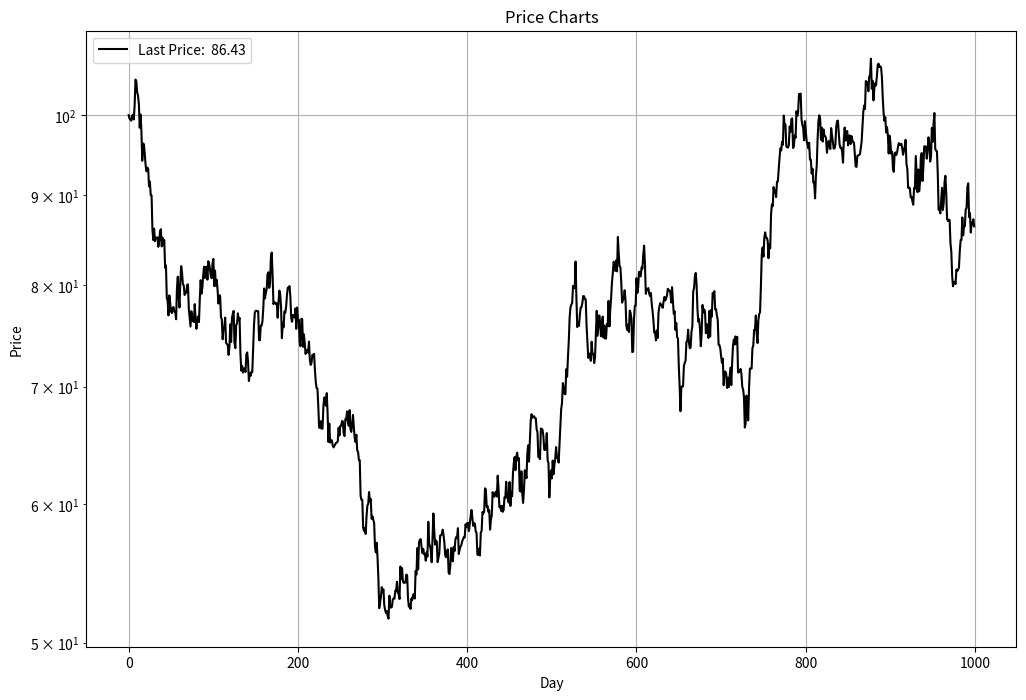
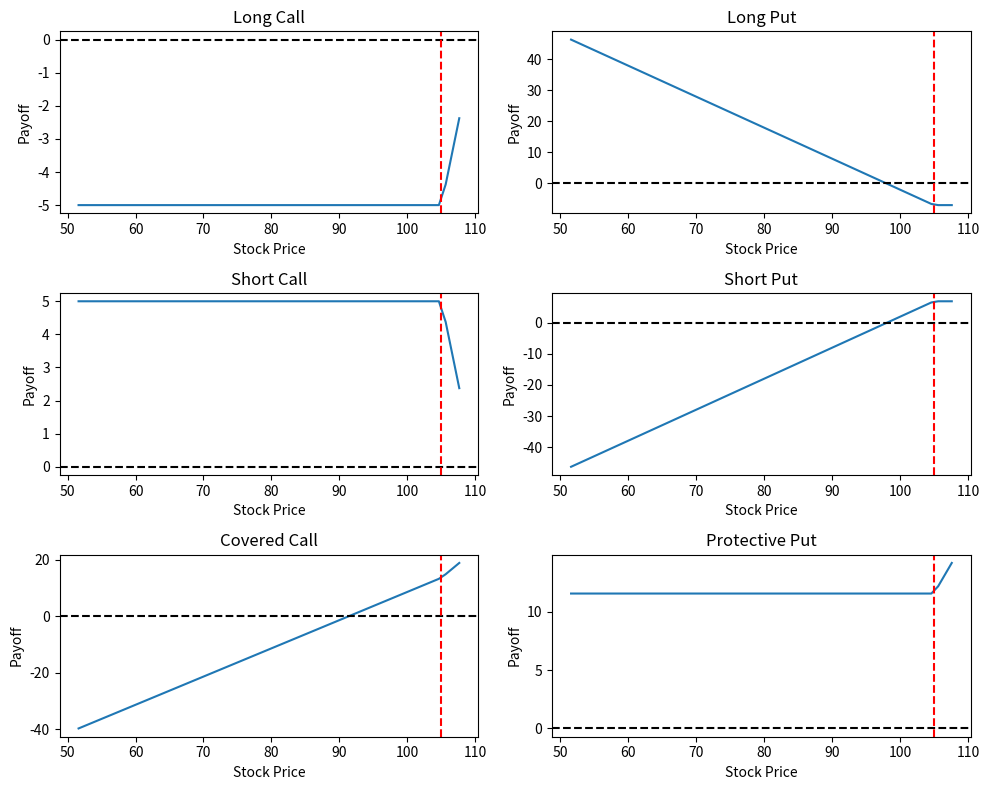
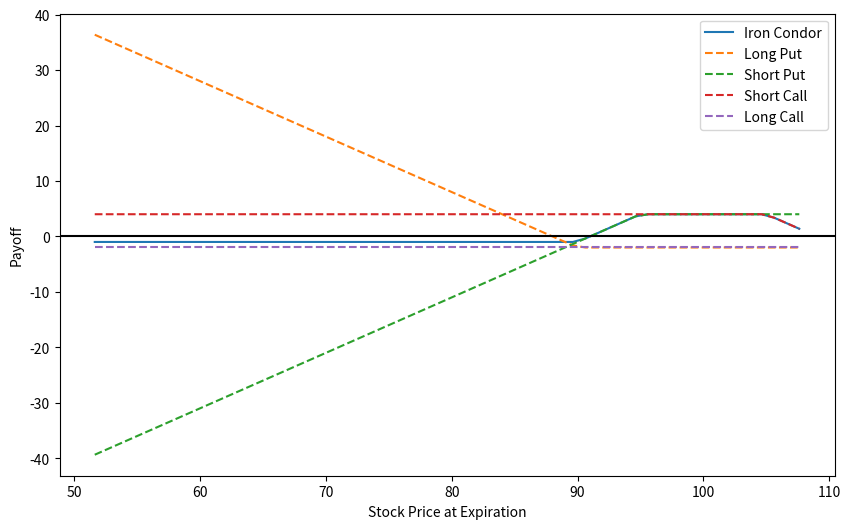
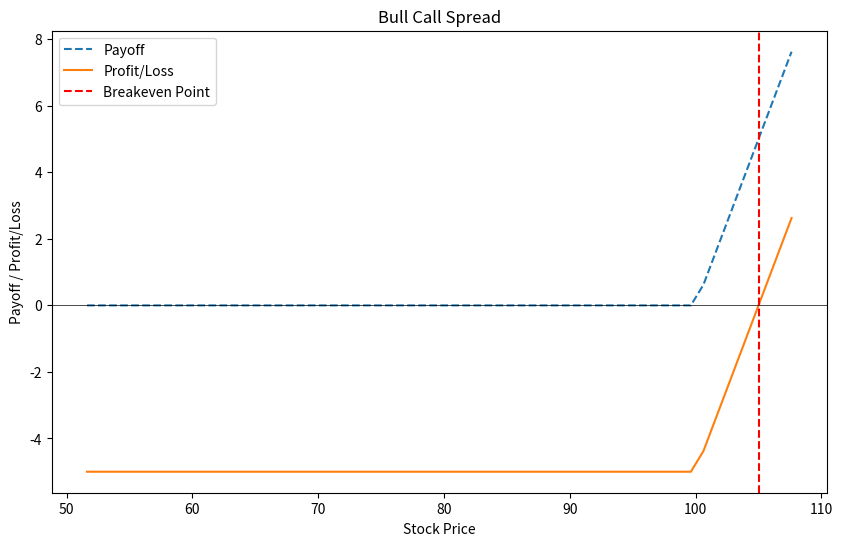
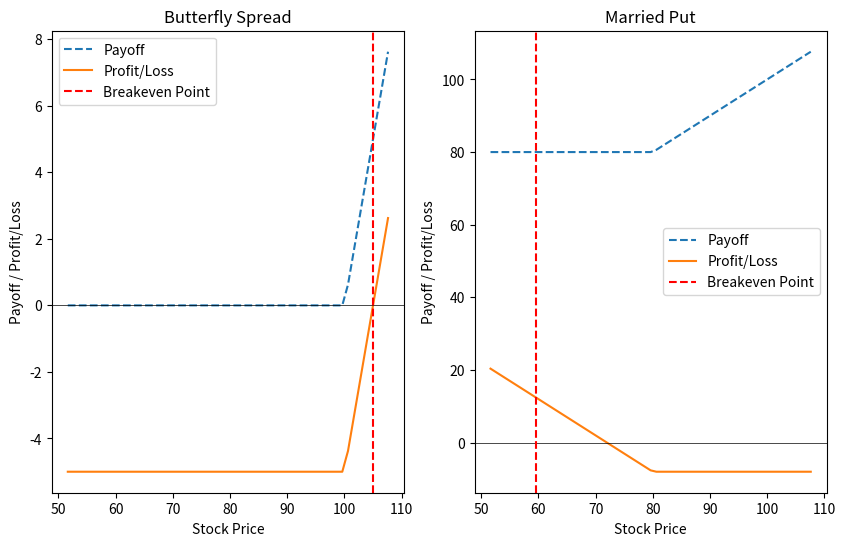
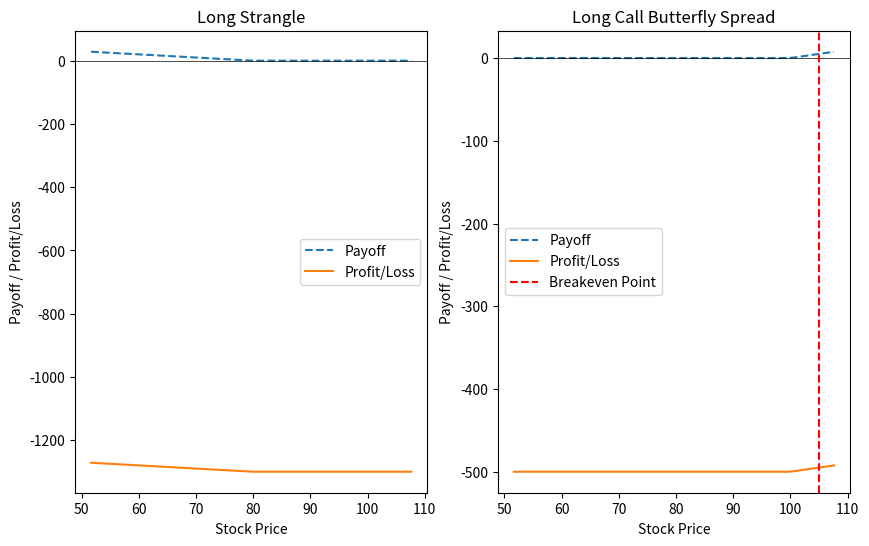

These charts were generated, in order, by the following Python code:
# Import libraries
import random
import numpy as np
import matplotlib.pyplot as plt

def Generate_Prices(start_price, Volatility, Direction_Bias, num_days):
    import random
    prices = [start_price]
    changes = [0]
    for i in range(num_days-1):
        Var = random.uniform(-1, 1)*random.uniform(0, 1)*Volatility
        price = prices[-1] *(1 + Var + Direction_Bias)
        prices.append(price)
        changes.append(prices[-1] / prices[i-1] - 1)
    return prices, changes

start_price = 100
Volatility = 0.05
Direction_Bias = 0.0001 
num_days = 1000
prices, changes = Generate_Prices(start_price, Volatility, Direction_Bias, num_days)   

# Plot the actual and predicted prices
plt.figure(figsize=(12, 8))
plt.plot(prices, label=f'Last Price:  {prices[-1]:.2f}', color='black')
plt.xlabel('Day')
plt.ylabel('Price')
plt.title(f'Price Charts')
plt.legend()
plt.semilogy()
plt.grid()
plt.show()


# Define parameters
#S = 100 # Stock price
S = prices[-1] # Stock price
K = 105 # Strike price
C = 5 # Call option premium
P = 7 # Put option premium

# Define range of stock prices at expiration
ST = np.arange(np.min(prices), np.max(prices), 1)

# Define payoff functions for each strategy
def long_call_payoff(ST, K, C):
    return np.maximum(ST - K, 0) - C

def long_put_payoff(ST, K, P):
    return np.maximum(K - ST, 0) - P

def short_call_payoff(ST, K, C):
    return -long_call_payoff(ST, K, C)

def short_put_payoff(ST, K, P):
    return -long_put_payoff(ST, K, P)

def covered_call_payoff(ST, S, K, C):
    return ST - S + long_call_payoff(ST, K, C)

def protective_put_payoff(ST, S, K, P):
    return ST - S + long_put_payoff(ST, K, P)

# Plot payoff diagrams for each strategy
plt.figure(figsize=(10, 8))
plt.subplot(3, 2, 1)
plt.plot(ST, long_call_payoff(ST, K, C))
plt.title('Long Call')
plt.xlabel('Stock Price')
plt.ylabel('Payoff')
plt.axhline(0, color='black', ls='--')
plt.axvline(K, color='red', ls='--')

plt.subplot(3, 2, 2)
plt.plot(ST, long_put_payoff(ST, K, P))
plt.title('Long Put')
plt.xlabel('Stock Price')
plt.ylabel('Payoff')
plt.axhline(0, color='black', ls='--')
plt.axvline(K, color='red', ls='--')

plt.subplot(3, 2, 3)
plt.plot(ST, short_call_payoff(ST, K, C))
plt.title('Short Call')
plt.xlabel('Stock Price')
plt.ylabel('Payoff')
plt.axhline(0, color='black', ls='--')
plt.axvline(K, color='red', ls='--')

plt.subplot(3, 2, 4)
plt.plot(ST, short_put_payoff(ST, K, P))
plt.title('Short Put')
plt.xlabel('Stock Price')
plt.ylabel('Payoff')
plt.axhline(0 ,color='black', ls='--')
plt.axvline(K ,color='red', ls='--')

plt.subplot(3, 2, 5)
plt.plot(ST, covered_call_payoff(ST, S, K, C))
plt.title('Covered Call')
plt.xlabel('Stock Price')
plt.ylabel('Payoff')
plt.axhline(0, color='black', ls='--')
plt.axvline(K, color='red', ls='--')

plt.subplot(3, 2, 6)
plt.plot(ST, protective_put_payoff(ST, S, K ,P))
plt.title('Protective Put')
plt.xlabel('Stock Price')
plt.ylabel('Payoff')
plt.axhline(0 ,color='black', ls='--')
plt.axvline(K ,color='red', ls='--')

plt.tight_layout()
plt.show()

"""
write Married Put function,
Bull Call Spread function,
Bear Put Spread function,
Protective Collar function,
Long Straddle function,
Long Call Butterfly Spread function,
Iron Condor function,
Iron Butterfly function
and plot them
"""

#######################################################


# Import libraries
import numpy as np
import matplotlib.pyplot as plt

# Define parameters
#s0 = 100 # initial stock price
k1 = 90 # lower strike price of long put
k2 = 95 # lower strike price of short put
k3 = 105 # higher strike price of short call
k4 = 110 # higher strike price of long call
premium1 = 2 # premium of long put
premium2 = 4 # premium of short put
premium3 = 4 # premium of short call
premium4 = 2 # premium of long call

# Define stock price range at expiration
sT = np.arange(np.min(prices), np.max(prices), 1)

# Calculate payoffs of each option
payoff_long_put = np.maximum(k1 - sT, 0) - premium1
payoff_short_put = -np.maximum(k2 - sT, 0) + premium2
payoff_short_call = -np.maximum(sT - k3, 0) + premium3
payoff_long_call = np.maximum(sT - k4, 0) - premium4

# Calculate payoff of Iron Condor
payoff_iron_condor = payoff_long_put + payoff_short_put + payoff_short_call + payoff_long_call

# Plot payoff diagram
plt.figure(figsize=(10,6))
plt.plot(sT, payoff_iron_condor, label='Iron Condor')
plt.plot(sT, payoff_long_put, '--', label='Long Put')
plt.plot(sT, payoff_short_put, '--', label='Short Put')
plt.plot(sT, payoff_short_call, '--', label='Short Call')
plt.plot(sT, payoff_long_call, '--', label='Long Call')
plt.axhline(y=0, color='k')
plt.xlabel('Stock Price at Expiration')
plt.ylabel('Payoff')
plt.legend()
plt.show()

#######################################################

# Import libraries
import numpy as np
import matplotlib.pyplot as plt

# Define parameters
S = np.arange(np.min(prices), np.max(prices), 1) # Stock price range
K1 = 100 # Strike price of lower call
K2 = 120 # Strike price of higher call
C1 = 10 # Premium of lower call
C2 = 5 # Premium of higher call

# Calculate payoff and profit/loss
payoff = np.maximum(S - K1, 0) - np.maximum(S - K2, 0) # Payoff of bull call spread
profit = payoff - (C1 - C2) # Profit/loss of bull call spread

# Plot the graph
plt.figure(figsize=(10, 6))
plt.plot(S, payoff, '--', label='Payoff')
plt.plot(S, profit, label='Profit/Loss')
plt.axhline(0, color='black', lw=0.5)
plt.axvline(K1 + C1 - C2 , color='red', ls='--', label='Breakeven Point')
plt.xlabel('Stock Price')
plt.ylabel('Payoff / Profit/Loss')
plt.title('Bull Call Spread')
plt.legend()
plt.show()


#######################################################

# Import libraries
import numpy as np
import matplotlib.pyplot as plt

# Define parameters
S = np.arange(np.min(prices), np.max(prices), 1) # Stock price range
K1 = 100 # Strike price of lower call
K2 = 120 # Strike price of higher call
K3 = 80 # Strike price of put
C1 = 10 # Premium of lower call
C2 = 5 # Premium of higher call
P = 8 # Premium of put

# Calculate payoff and profit/loss for Butterfly Spread
payoff_BS = np.maximum(S - K1, 0) - np.maximum(S - K2, 0) # Payoff of bull call spread
profit_BS = payoff_BS - (C1 - C2) # Profit/loss of bull call spread

# Calculate payoff and profit/loss for Married Put
payoff_MP = np.maximum(K3 - S, 0) + S # Payoff of married put
profit_MP = payoff_MP - (S + P) # Profit/loss of married put

# Plot the graphs
plt.figure(figsize=(10, 6))
plt.subplot(1, 2, 1)
plt.plot(S, payoff_BS, '--', label='Payoff')
plt.plot(S, profit_BS, label='Profit/Loss')
plt.axhline(0, color='black', lw=0.5)
plt.axvline(K1 + C1 - C2 , color='red', ls='--', label='Breakeven Point')
plt.xlabel('Stock Price')
plt.ylabel('Payoff / Profit/Loss')
plt.title('Butterfly Spread')
plt.legend()

plt.subplot(1, 2, 2)
plt.plot(S, payoff_MP, '--', label='Payoff')
plt.plot(S, profit_MP, label='Profit/Loss')
plt.axhline(0, color='black', lw=0.5)
plt.axvline(S[0] + P , color='red', ls='--', label='Breakeven Point')
plt.xlabel('Stock Price')
plt.ylabel('Payoff / Profit/Loss')
plt.title('Married Put')
plt.legend()

plt.show()


#######################################################

# Import libraries
import numpy as np
import matplotlib.pyplot as plt

# Define parameters
S = np.arange(np.min(prices), np.max(prices), 1) # Stock price range
K1 = 100 # Strike price of lower call
K2 = 120 # Strike price of higher call
K3 = 80 # Strike price of put
C1 = 10 # Premium of lower call
C2 = 5 # Premium of higher call
C3 = 8 # Premium of put
shares = 100 # Shares per lot

# Calculate payoff and profit/loss for Long Strangle
payoff_LS = np.maximum(S - K2, 0) + np.maximum(K3 - S, 0) # Payoff of long strangle
profit_LS = payoff_LS - (C2 + C3) * shares # Profit/loss of long strangle

# Calculate payoff and profit/loss for Long Call Butterfly Spread
payoff_LC = np.maximum(S - K1, 0) - np.maximum(S - K2, 0) # Payoff of long call spread
profit_LC = payoff_LC - (C1 - C2) * shares # Profit/loss of long call spread

# Plot the graphs
plt.figure(figsize=(10, 6))
plt.subplot(1, 2, 1)
plt.plot(S, payoff_LS, '--', label='Payoff')
plt.plot(S, profit_LS, label='Profit/Loss')
plt.axhline(0, color='black', lw=0.5)
plt.xlabel('Stock Price')
plt.ylabel('Payoff / Profit/Loss')
plt.title('Long Strangle')
plt.legend()

plt.subplot(1, 2, 2)
plt.plot(S, payoff_LC, '--', label='Payoff')
plt.plot(S, profit_LC, label='Profit/Loss')
plt.axhline(0, color='black', lw=0.5)
plt.axvline(K1 + C1 - C2 , color='red', ls='--', label='Breakeven Point')
plt.xlabel('Stock Price')
plt.ylabel('Payoff / Profit/Loss')
plt.title('Long Call Butterfly Spread')
plt.legend()

plt.show()

